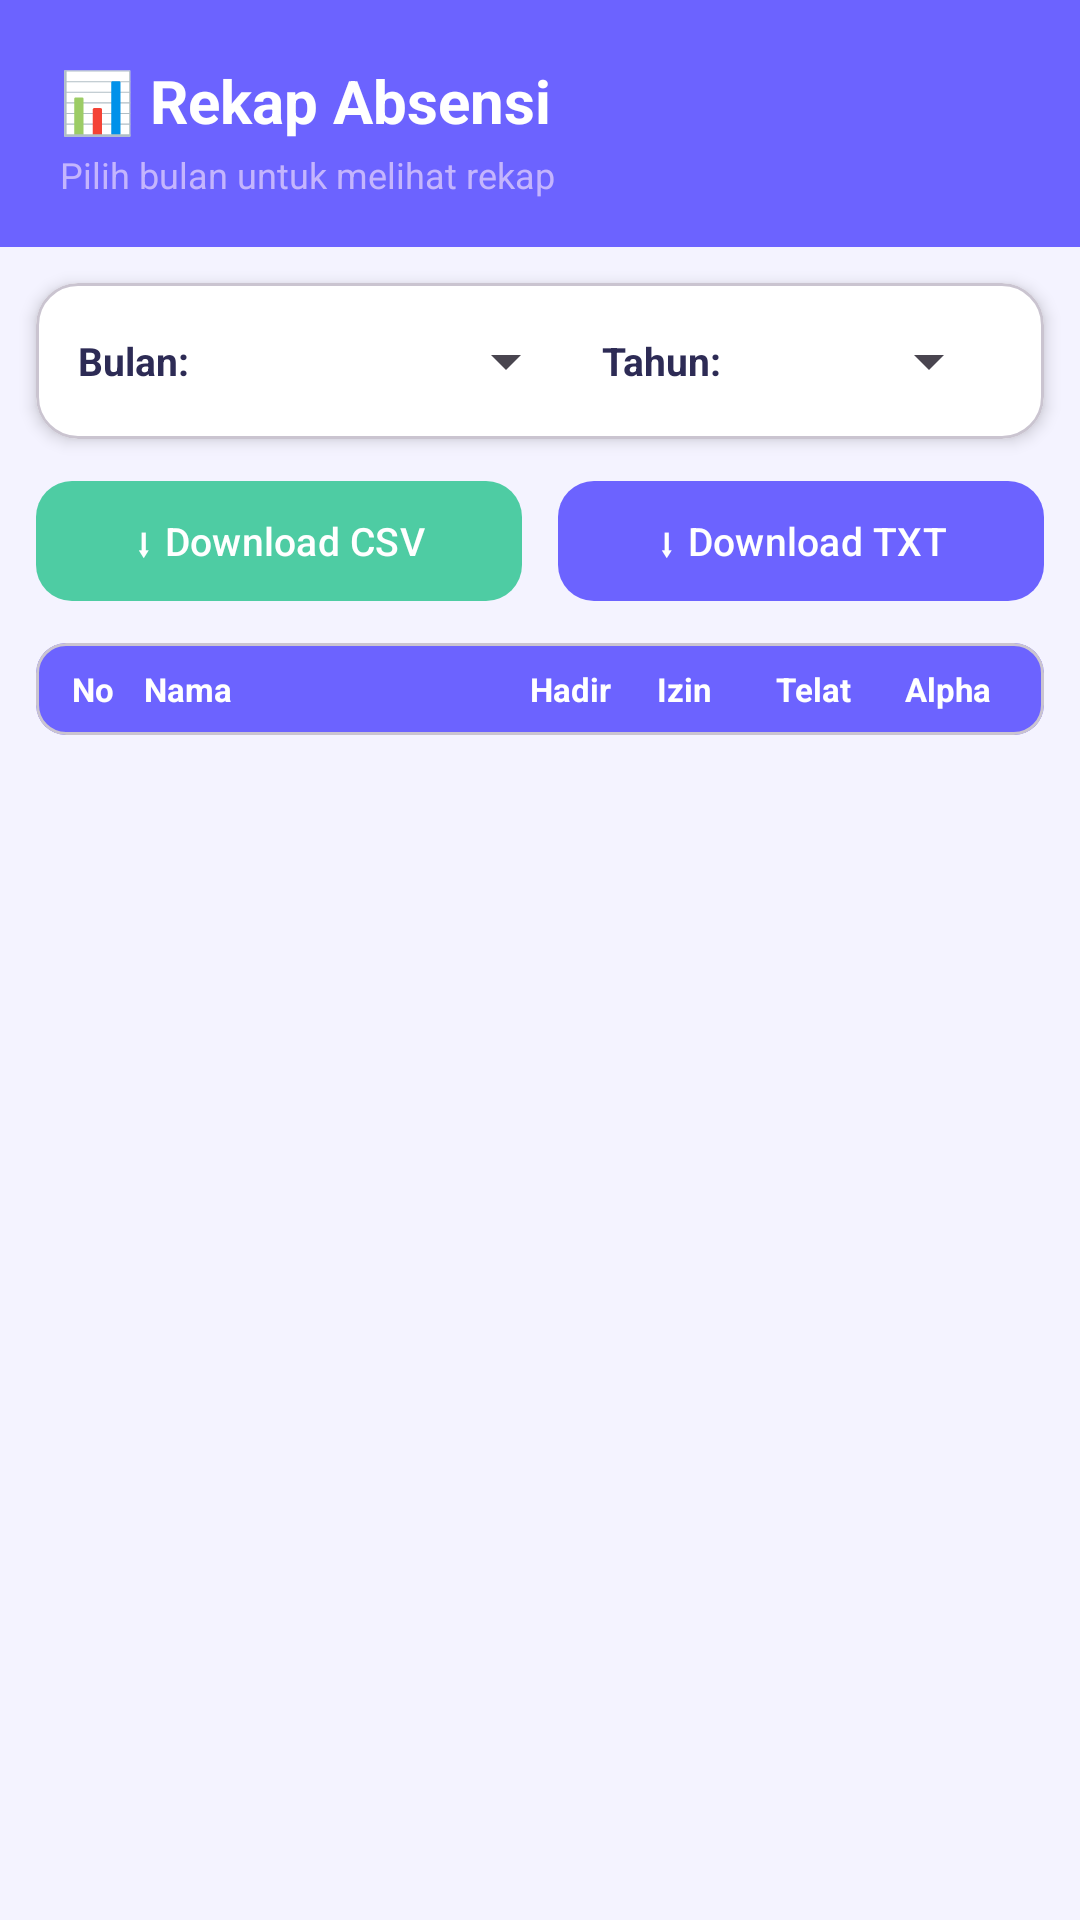

Android layout source for this screen:
<!-- AndroidManifest.xml: application theme Theme.AbsenKu -->
<!-- res/layout/fragment_admin_rekap.xml -->
<?xml version="1.0" encoding="utf-8"?>
<LinearLayout
    xmlns:android="http://schemas.android.com/apk/res/android"
    xmlns:app="http://schemas.android.com/apk/res-auto"
    android:layout_width="match_parent"
    android:layout_height="match_parent"
    android:orientation="vertical"
    android:background="#F4F3FF">

    
    <LinearLayout
        android:layout_width="match_parent"
        android:layout_height="wrap_content"
        android:orientation="vertical"
        android:background="#6C63FF"
        android:paddingStart="20dp"
        android:paddingEnd="20dp"
        android:paddingTop="20dp"
        android:paddingBottom="16dp">

        <com.google.android.material.textview.MaterialTextView
            android:layout_width="wrap_content"
            android:layout_height="wrap_content"
            android:text="📊 Rekap Absensi"
            android:textColor="#FFFFFF"
            android:textSize="20sp"
            android:textStyle="bold" />

        <com.google.android.material.textview.MaterialTextView
            android:id="@+id/tvRekapSummary"
            android:layout_width="wrap_content"
            android:layout_height="wrap_content"
            android:text="Pilih bulan untuk melihat rekap"
            android:textColor="#C4B5FD"
            android:textSize="12sp"
            android:layout_marginTop="3dp" />

    </LinearLayout>

    
    <com.google.android.material.card.MaterialCardView
        android:layout_width="match_parent"
        android:layout_height="wrap_content"
        android:layout_marginStart="12dp"
        android:layout_marginEnd="12dp"
        android:layout_marginTop="12dp"
        app:cardCornerRadius="14dp"
        app:cardElevation="3dp"
        app:cardBackgroundColor="#FFFFFF">

        <LinearLayout
            android:layout_width="match_parent"
            android:layout_height="wrap_content"
            android:orientation="horizontal"
            android:padding="14dp"
            android:gravity="center_vertical">

            <com.google.android.material.textview.MaterialTextView
                android:layout_width="wrap_content"
                android:layout_height="wrap_content"
                android:text="Bulan:"
                android:textColor="#2D2B55"
                android:textSize="13sp"
                android:textStyle="bold"
                android:layout_marginEnd="8dp" />

            <Spinner
                android:id="@+id/spinnerBulan"
                android:layout_width="0dp"
                android:layout_height="wrap_content"
                android:layout_weight="1"
                android:layout_marginEnd="8dp" />

            <com.google.android.material.textview.MaterialTextView
                android:layout_width="wrap_content"
                android:layout_height="wrap_content"
                android:text="Tahun:"
                android:textColor="#2D2B55"
                android:textSize="13sp"
                android:textStyle="bold"
                android:layout_marginEnd="8dp" />

            <Spinner
                android:id="@+id/spinnerTahun"
                android:layout_width="0dp"
                android:layout_height="wrap_content"
                android:layout_weight="0.7" />

        </LinearLayout>
    </com.google.android.material.card.MaterialCardView>

    
    <LinearLayout
        android:layout_width="match_parent"
        android:layout_height="wrap_content"
        android:orientation="horizontal"
        android:paddingStart="12dp"
        android:paddingEnd="12dp"
        android:paddingTop="10dp"
        android:paddingBottom="4dp">

        <com.google.android.material.button.MaterialButton
            android:id="@+id/btnDownloadCsv"
            android:layout_width="0dp"
            android:layout_height="wrap_content"
            android:layout_weight="1"
            android:layout_marginEnd="6dp"
            android:text="⬇ Download CSV"
            android:textAllCaps="false"
            android:textColor="#FFFFFF"
            android:textSize="13sp"
            app:backgroundTint="#4ECCA3"
            app:cornerRadius="12dp" />

        <com.google.android.material.button.MaterialButton
            android:id="@+id/btnDownloadTxt"
            android:layout_width="0dp"
            android:layout_height="wrap_content"
            android:layout_weight="1"
            android:layout_marginStart="6dp"
            android:text="⬇ Download TXT"
            android:textAllCaps="false"
            android:textColor="#FFFFFF"
            android:textSize="13sp"
            app:backgroundTint="#6C63FF"
            app:cornerRadius="12dp" />

    </LinearLayout>

    
    <com.google.android.material.card.MaterialCardView
        android:layout_width="match_parent"
        android:layout_height="wrap_content"
        android:layout_marginStart="12dp"
        android:layout_marginEnd="12dp"
        android:layout_marginTop="6dp"
        app:cardCornerRadius="10dp"
        app:cardBackgroundColor="#6C63FF"
        app:cardElevation="0dp">

        <LinearLayout
            android:layout_width="match_parent"
            android:layout_height="wrap_content"
            android:orientation="horizontal"
            android:paddingStart="12dp"
            android:paddingEnd="12dp"
            android:paddingTop="8dp"
            android:paddingBottom="8dp">

            <com.google.android.material.textview.MaterialTextView
                android:layout_width="24dp"
                android:layout_height="wrap_content"
                android:text="No"
                android:textColor="#FFFFFF"
                android:textSize="11sp"
                android:textStyle="bold" />
            <com.google.android.material.textview.MaterialTextView
                android:layout_width="0dp"
                android:layout_height="wrap_content"
                android:layout_weight="1"
                android:text="Nama"
                android:textColor="#FFFFFF"
                android:textSize="11sp"
                android:textStyle="bold" />
            <com.google.android.material.textview.MaterialTextView
                android:layout_width="40dp"
                android:layout_height="wrap_content"
                android:text="Hadir"
                android:textColor="#FFFFFF"
                android:textSize="11sp"
                android:textStyle="bold"
                android:gravity="center" />
            <com.google.android.material.textview.MaterialTextView
                android:layout_width="36dp"
                android:layout_height="wrap_content"
                android:text="Izin"
                android:textColor="#FFFFFF"
                android:textSize="11sp"
                android:textStyle="bold"
                android:gravity="center" />
            <com.google.android.material.textview.MaterialTextView
                android:layout_width="50dp"
                android:layout_height="wrap_content"
                android:text="Telat"
                android:textColor="#FFFFFF"
                android:textSize="11sp"
                android:textStyle="bold"
                android:gravity="center" />
            <com.google.android.material.textview.MaterialTextView
                android:layout_width="40dp"
                android:layout_height="wrap_content"
                android:text="Alpha"
                android:textColor="#FFFFFF"
                android:textSize="11sp"
                android:textStyle="bold"
                android:gravity="center" />

        </LinearLayout>
    </com.google.android.material.card.MaterialCardView>

    
    <androidx.recyclerview.widget.RecyclerView
        android:id="@+id/rvAdminRekap"
        android:layout_width="match_parent"
        android:layout_height="0dp"
        android:layout_weight="1"
        android:paddingStart="12dp"
        android:paddingEnd="12dp"
        android:paddingBottom="16dp"
        android:clipToPadding="false" />

</LinearLayout>
<!-- resources referenced by this layout -->
<resources>
  <style name="Theme.AbsenKu" parent="Base.Theme.AbsenKu" />
  <style name="Base.Theme.AbsenKu" parent="Theme.Material3.DayNight.NoActionBar">
          
          
      </style>
</resources>
